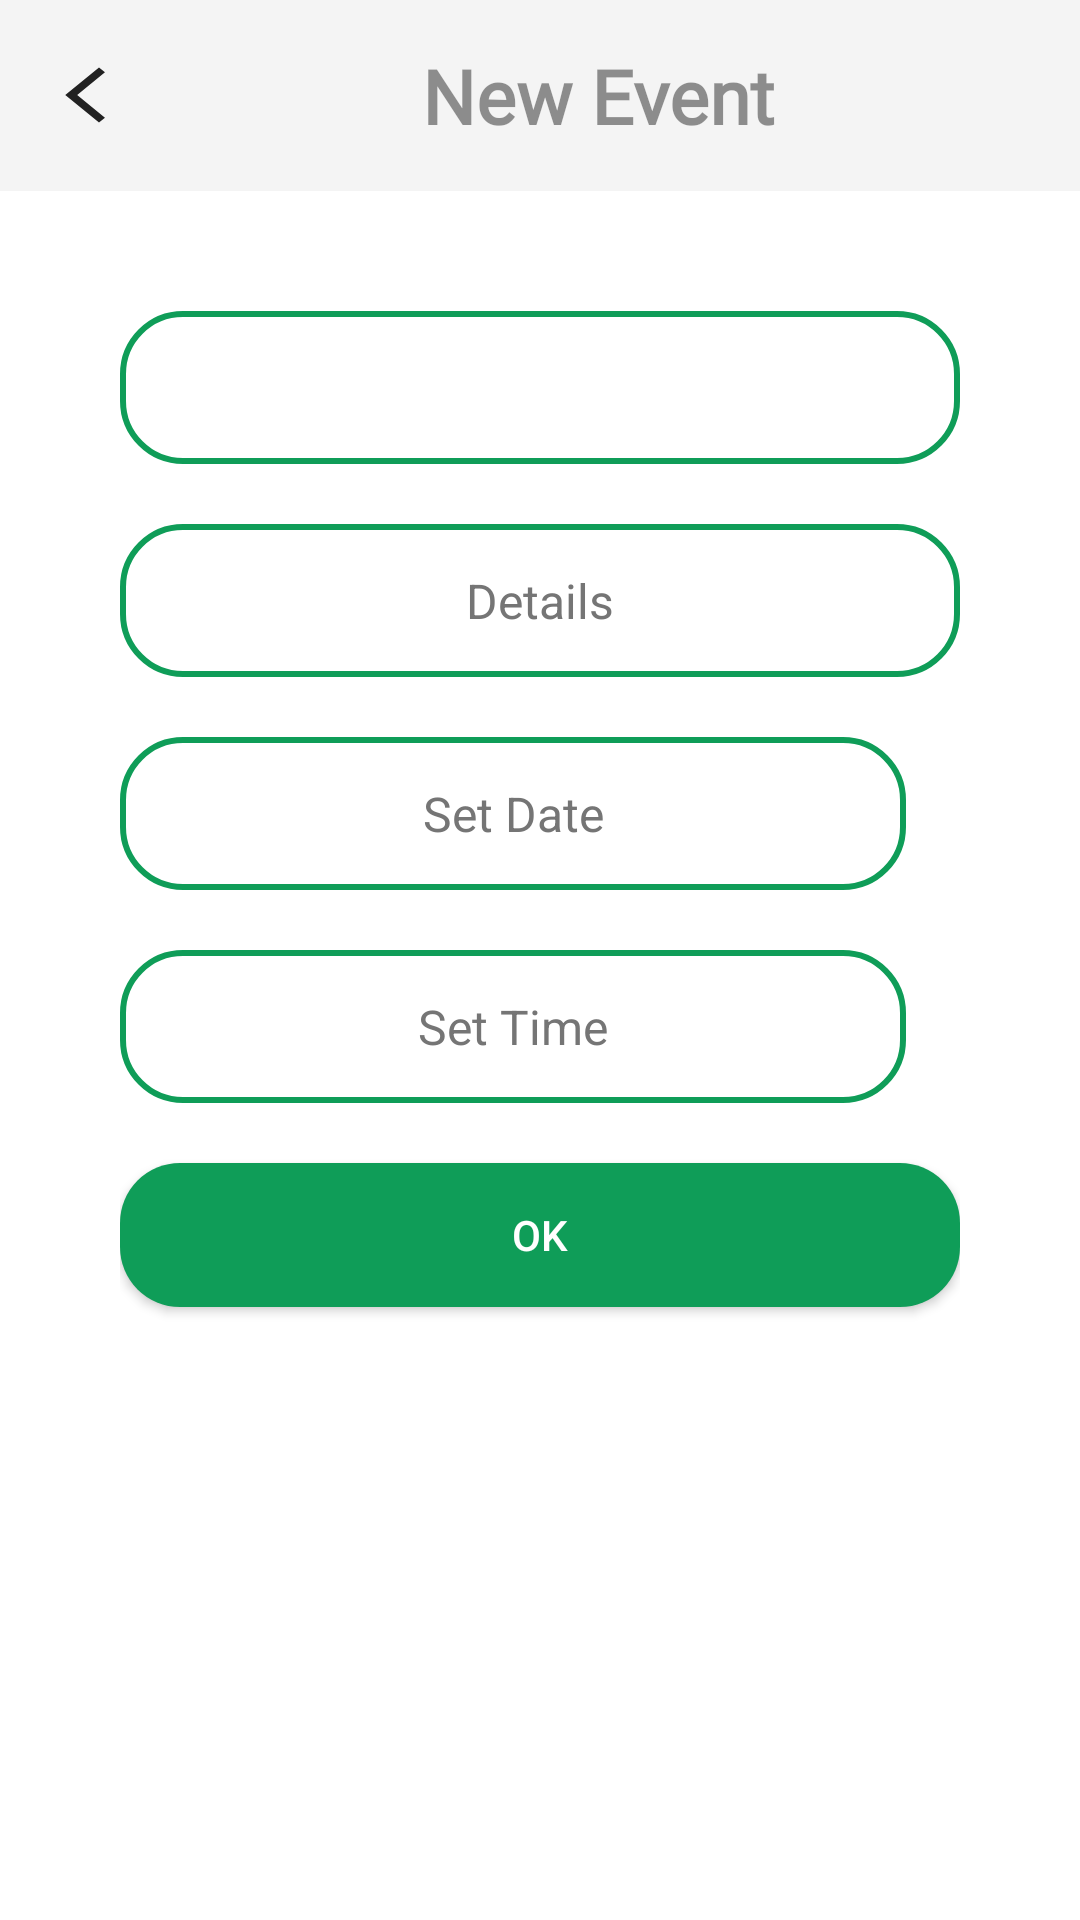

The Android layout XML behind this screen, and the referenced resources:
<!-- AndroidManifest.xml: application theme Theme.Tracking -->
<!-- res/layout/activity_set_info_calendar.xml -->
<?xml version="1.0" encoding="utf-8"?>
<RelativeLayout xmlns:android="http://schemas.android.com/apk/res/android"
        xmlns:app="http://schemas.android.com/apk/res-auto"
        xmlns:tools="http://schemas.android.com/tools"
        android:layout_width="match_parent"
        android:layout_height="match_parent"
        tools:context=".SetInfoCalendar">

    <LinearLayout
            android:layout_width="match_parent"
            android:layout_height="match_parent"
            android:orientation="vertical"
            tools:ignore="MissingConstraints">

        <LinearLayout
                android:layout_width="match_parent"
                android:layout_height="wrap_content"
                android:layout_gravity="center"
                android:background="@drawable/bordershadow"
                android:padding="15dp">

            <EditText
                    android:id="@+id/textDate2"
                    android:layout_width="250dp"
                    android:layout_height="51dp"
                    android:layout_marginTop="16dp"
                    android:background="@drawable/textfield_border"
                    android:hint="Set Date"
                    android:textAlignment="center"
                    android:textColorHint="#757575"
                    android:textSize="16sp"
                    android:visibility="gone"
                    app:layout_constraintStart_toStartOf="@+id/textTime"
                    app:layout_constraintTop_toBottomOf="@+id/textTime" />

            <Button
                    android:id="@+id/exitbtn"
                    android:layout_width="27dp"
                    android:layout_height="22dp"
                    android:layout_gravity="center"
                    android:background="@drawable/ic_arrow_back" />

            <TextView
                    android:id="@+id/date3"
                    android:layout_width="315dp"
                    android:layout_height="wrap_content"
                    android:layout_gravity="center"
                    android:fontFamily="@font/poppinsmedium"
                    android:gravity="center"
                    android:text="New Event"
                    android:textAlignment="center"
                    android:textColor="@color/newblack"
                    android:textSize="25sp"
                    android:textStyle="bold" />
        </LinearLayout>

        <LinearLayout
                android:layout_width="match_parent"
                android:layout_height="match_parent"
                android:orientation="vertical"
                android:padding="40dp"
                tools:ignore="MissingConstraints">

            <TextView
                    android:id="@+id/fname"
                    android:layout_width="match_parent"
                    android:layout_height="51dp"
                    android:background="@drawable/textfield_border"
                    android:gravity="center"
                    android:textAlignment="center"
                    android:textColorHint="#757575"
                    android:textSize="16sp"
                    tools:ignore="HardcodedText" />

            <EditText
                    android:id="@+id/textDetails"
                    android:layout_width="match_parent"
                    android:layout_height="51dp"
                    android:layout_marginTop="20dp"
                    android:background="@drawable/textfield_border"
                    android:hint="Details"
                    android:textAlignment="center"
                    android:textColorHint="#757575"
                    android:textSize="16sp"
                    tools:ignore="HardcodedText" />

            <LinearLayout
                    android:layout_width="match_parent"
                    android:layout_height="wrap_content"
                    android:layout_marginTop="20dp"
                    android:orientation="horizontal">

                <EditText
                        android:id="@+id/textDate"
                        android:layout_width="262dp"
                        android:layout_height="51dp"
                        android:background="@drawable/textfield_border"
                        android:hint="Set Date"
                        android:textAlignment="center"
                        android:textColorHint="#757575"
                        android:textSize="16sp"
                        android:editable="false"/>

                <ImageButton
                        android:id="@+id/imgBtn_datePicker"
                        android:layout_width="49dp"
                        android:layout_height="51dp"
                        android:layout_marginStart="15dp"
                        android:background="@drawable/ic_edit_calendar_24" />
            </LinearLayout>

            <LinearLayout
                    android:layout_width="match_parent"
                    android:layout_height="51dp"
                    android:layout_marginTop="20dp"
                    android:orientation="horizontal">

                <EditText
                        android:id="@+id/textTime"
                        android:layout_width="262dp"
                        android:layout_height="51dp"
                        android:background="@drawable/textfield_border"
                        android:hint="Set Time"
                        android:textAlignment="center"
                        android:textColorHint="#757575"
                        android:textSize="16sp"
                        android:editable="false"/>

                <ImageButton
                        android:id="@+id/imgBtn_TimePicker"
                        android:layout_width="49dp"
                        android:layout_height="51dp"
                        android:layout_marginStart="15dp"
                        android:background="@drawable/ic_edit_time_24" />
            </LinearLayout>

            <androidx.appcompat.widget.AppCompatButton
                    android:id="@+id/setDateTime"
                    android:layout_width="match_parent"
                    android:layout_height="wrap_content"
                    android:layout_gravity="bottom"
                    android:background="@drawable/custom_btn"
                    android:radius="100dp"
                    android:text="OK"

                    android:layout_marginTop="20dp"
                    android:textColor="@color/white" />

        </LinearLayout>

    </LinearLayout>
</RelativeLayout>
<!-- resources referenced by this layout -->
<resources>
  <color name="newblack">#6D000000</color>
  <color name="white">#FFFFFFFF</color>
  <!-- drawable bordershadow (drawable) -->
  <?xml version="1.0" encoding="utf-8"?>
  <layer-list xmlns:android="http://schemas.android.com/apk/res/android" >
      <item>
          <shape
                  android:shape="rectangle">
              <stroke android:width="1dp" android:color="#F4F4F4" />
              <solid android:color="#F4F4F4" />
  
          </shape>
      </item>
  
  
  </layer-list>
  <!-- drawable custom_btn (drawable) -->
  <?xml version="1.0" encoding="UTF-8"?>
  <layer-list xmlns:android="http://schemas.android.com/apk/res/android" >
      <item>
          <shape android:shape="rectangle" >
              <gradient
                      android:angle="360"
                      android:startColor="@color/colorPrimary"
                      android:endColor="@color/colorPrimary"
                      android:type="linear" />
              <size android:width="100dp"
                      android:height="30dp"/>
              <corners android:radius="20dp"/>
          </shape>
      </item>
  
  </layer-list>
  <!-- drawable ic_arrow_back (drawable) -->
  <vector android:height="24dp" android:tint="#3D926D"
      android:viewportHeight="24" android:viewportWidth="24"
      android:width="24dp" xmlns:android="http://schemas.android.com/apk/res/android">
      <path android:fillColor="@android:color/white" android:pathData="M17.77,3.77l-1.77,-1.77l-10,10l10,10l1.77,-1.77l-8.23,-8.23z"/>
  </vector>
  <!-- drawable ic_edit_calendar_24 (drawable) -->
  <vector android:height="24dp" android:tint="#0F9D58"
      android:viewportHeight="24" android:viewportWidth="24"
      android:width="24dp" xmlns:android="http://schemas.android.com/apk/res/android">
      <path android:fillColor="@android:color/white" android:pathData="M12,22H5c-1.11,0 -2,-0.9 -2,-2L3.01,6c0,-1.1 0.88,-2 1.99,-2h1V2h2v2h8V2h2v2h1c1.1,0 2,0.9 2,2v6h-2v-2H5v10h7V22zM22.13,16.99l0.71,-0.71c0.39,-0.39 0.39,-1.02 0,-1.41l-0.71,-0.71c-0.39,-0.39 -1.02,-0.39 -1.41,0l-0.71,0.71L22.13,16.99zM21.42,17.7l-5.3,5.3H14v-2.12l5.3,-5.3L21.42,17.7z"/>
  </vector>
  <!-- drawable textfield_border (drawable) -->
  <?xml version="1.0" encoding="utf-8"?>
  <shape xmlns:android="http://schemas.android.com/apk/res/android">
  
      <corners android:radius="20dp"/>
  
      <stroke android:width="2dp"
              android:color="@color/colorPrimary"/>
  
  </shape>
  <style name="Theme.Tracking" parent="Theme.MaterialComponents.DayNight.DarkActionBar">
          
          <item name="colorPrimaryVariant">@drawable/gradient</item>
          <item name="colorOnPrimary">@color/white</item>
          
          <item name="colorSecondary">@color/teal_200</item>
          <item name="colorOnSecondary">@color/black</item>
  
          
          <item name="android:statusBarColor" tools:targetApi="l">?attr/colorPrimaryVariant</item>
          
      </style>
  <color name="colorPrimary">#0F9D58</color>
  <!-- drawable gradient (drawable) -->
  <?xml version="1.0" encoding="utf-8"?>
  <shape xmlns:android="http://schemas.android.com/apk/res/android" >
  
      <gradient android:startColor="@color/startColor" android:endColor="@color/theme"/>
      <corners android:radius="50dp"/>
  
  </shape>
  <color name="teal_200">#80CBC4</color>
  <color name="black">#FF000000</color>
  <color name="startColor">#2AF598</color>
  <color name="theme">#0B5981</color>
</resources>
